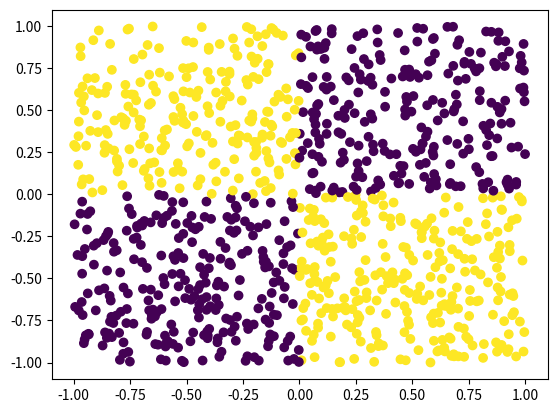

Here is the Python script that generated this plot:
import numpy as np
import matplotlib.pyplot as plt

N = 1000
data = np.random.uniform(-1, 1,(N, 2))

C = np.zeros(N)
C[(data[:,0] < 0) & (data[:,1] > 0)] = 1
C[(data[:,0] > 0) & (data[:,1] < 0)] = 1

plt.scatter(data[:,0], data[:,1], c=C)
plt.show()
